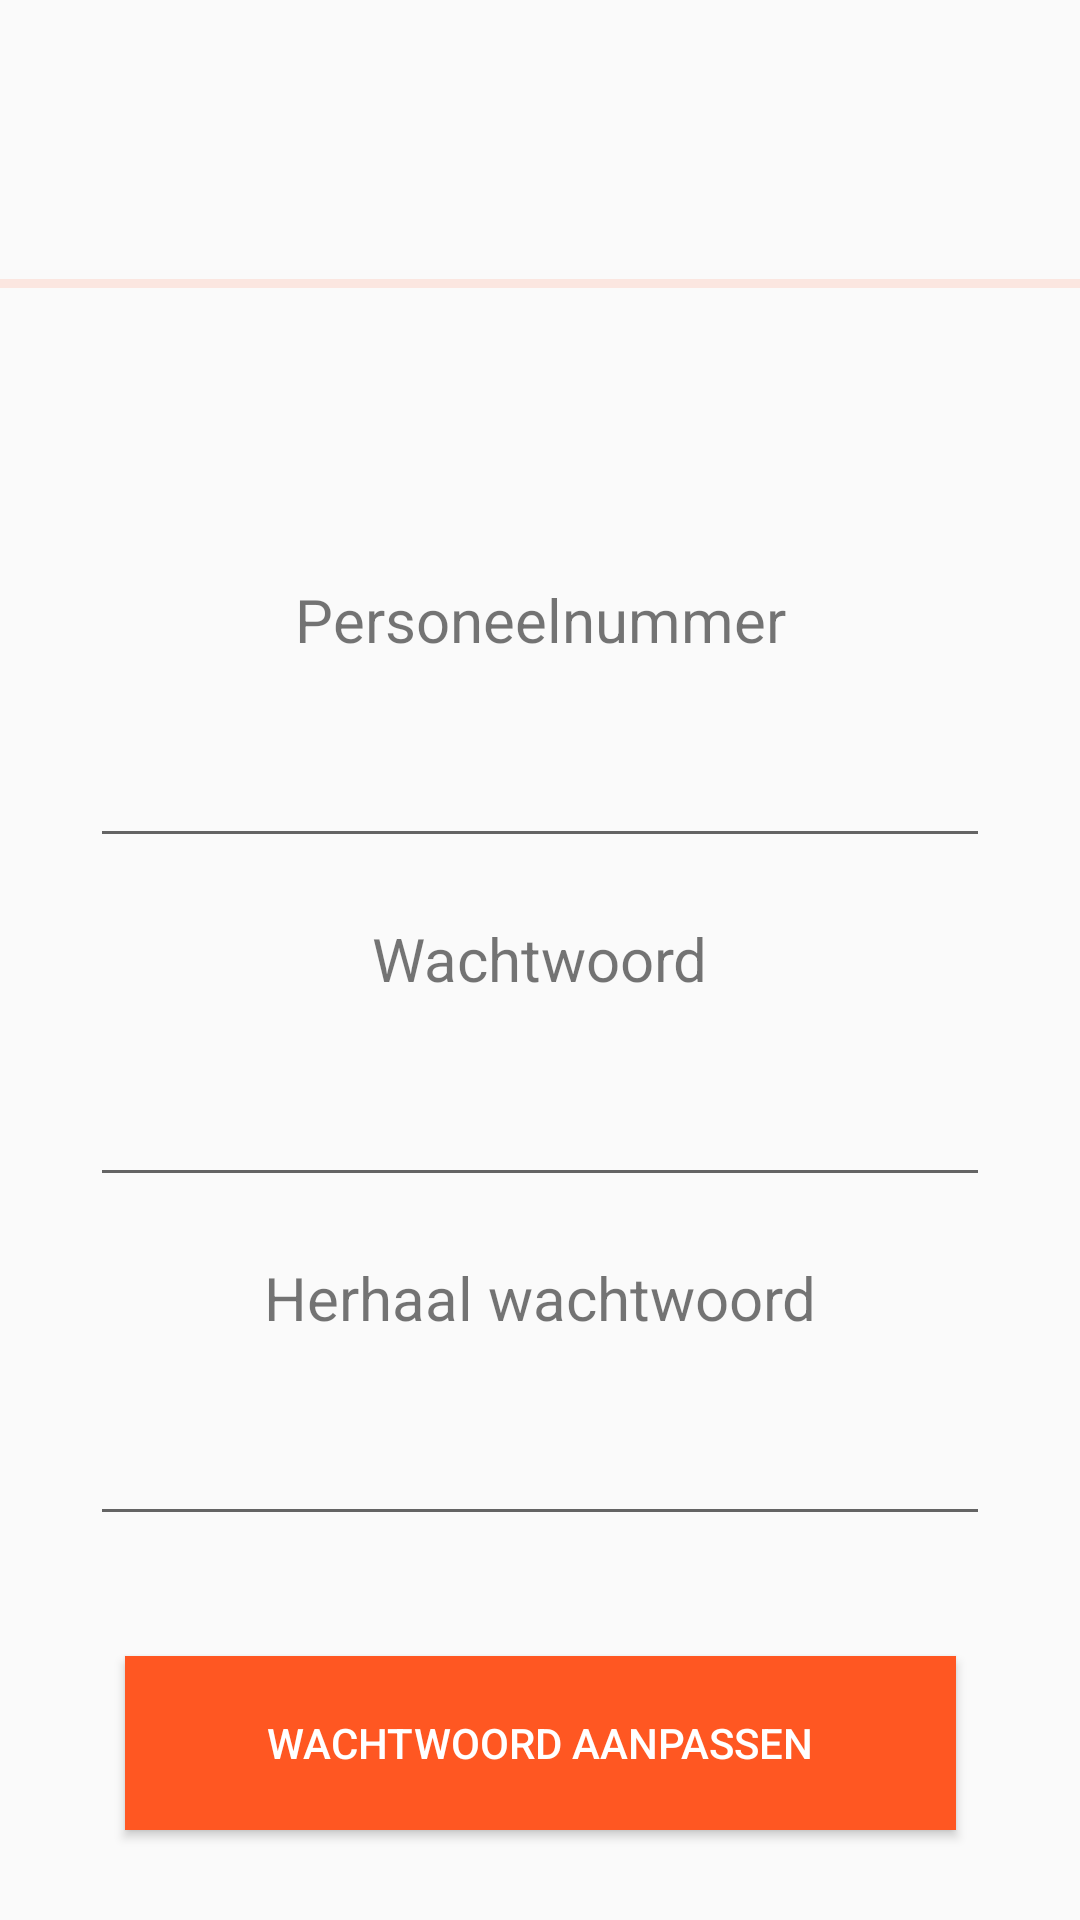

The Android layout XML behind this screen, and the referenced resources:
<!-- AndroidManifest.xml: application theme Theme.ThomasMoreBoekingssysteem -->
<!-- res/layout/activity_wachtwoord_vergeten.xml -->
<?xml version="1.0" encoding="utf-8"?>
<androidx.constraintlayout.widget.ConstraintLayout xmlns:android="http://schemas.android.com/apk/res/android"
    xmlns:app="http://schemas.android.com/apk/res-auto"
    xmlns:tools="http://schemas.android.com/tools"
    android:layout_width="match_parent"
    android:layout_height="match_parent"
    tools:context=".WachtwoordVergeten">

    <Button
        android:id="@+id/button"
        android:layout_width="277dp"
        android:layout_height="58dp"
        android:layout_marginBottom="30dp"
        android:background="?attr/colorError"
        android:backgroundTint="?attr/colorError"
        android:foregroundTint="@color/white"
        android:text="Wachtwoord aanpassen"
        android:textColor="@color/white"
        app:layout_constraintBottom_toBottomOf="parent"
        app:layout_constraintEnd_toEndOf="parent"
        app:layout_constraintStart_toStartOf="parent" />

    <TextView
        android:id="@+id/textView2"
        android:layout_width="wrap_content"
        android:layout_height="wrap_content"
        android:layout_marginBottom="10dp"
        android:text="Wachtwoord"
        android:textSize="60px"
        app:layout_constraintBottom_toTopOf="@+id/textInputLayout4"
        app:layout_constraintEnd_toEndOf="parent"
        app:layout_constraintStart_toStartOf="parent" />

    <TextView
        android:id="@+id/textView3"
        android:layout_width="wrap_content"
        android:layout_height="wrap_content"
        android:layout_marginBottom="10dp"
        android:text="Herhaal wachtwoord"
        android:textSize="60px"
        app:layout_constraintBottom_toTopOf="@+id/editTextTextPassword2"
        app:layout_constraintEnd_toEndOf="parent"
        app:layout_constraintStart_toStartOf="parent" />

    <View
        android:id="@+id/divider"
        android:layout_width="409dp"
        android:layout_height="3dp"
        android:layout_marginBottom="210dp"
        android:background="?android:attr/listDivider"
        android:backgroundTint="?attr/colorError"
        app:layout_constraintBottom_toTopOf="@+id/textView2"
        app:layout_constraintEnd_toEndOf="parent"
        app:layout_constraintStart_toStartOf="parent" />

    <ImageView
        android:id="@+id/imageView9"
        android:layout_width="272dp"
        android:layout_height="129dp"
        android:layout_marginTop="70dp"
        android:layout_marginEnd="80dp"
        app:layout_constraintEnd_toEndOf="parent"
        app:layout_constraintTop_toTopOf="parent"
        app:srcCompat="@drawable/download" />

    <EditText
        android:id="@+id/editTextTextPassword2"
        android:layout_width="300dp"
        android:layout_height="56dp"
        android:layout_marginBottom="40dp"
        android:ems="10"
        android:inputType="textPassword"
        app:layout_constraintBottom_toTopOf="@+id/button"
        app:layout_constraintEnd_toEndOf="parent"
        app:layout_constraintStart_toStartOf="parent"
        app:passwordToggleEnabled="true" />

    <EditText
        android:id="@+id/textInputLayout4"
        android:layout_width="300dp"
        android:layout_height="56dp"
        android:layout_marginBottom="20dp"
        android:inputType="textPassword"
        android:visibility="visible"
        app:layout_constraintBottom_toTopOf="@+id/textView3"
        app:layout_constraintEnd_toEndOf="parent"
        app:layout_constraintStart_toStartOf="parent"
        tools:visibility="visible" />

    <TextView
        android:id="@+id/textView"
        android:layout_width="wrap_content"
        android:layout_height="wrap_content"
        android:layout_marginBottom="10dp"
        android:text="Personeelnummer"
        android:textSize="60px"
        app:layout_constraintBottom_toTopOf="@+id/inputpersoneel"
        app:layout_constraintEnd_toEndOf="parent"
        app:layout_constraintStart_toStartOf="parent" />

    <EditText
        android:id="@+id/inputpersoneel"
        android:layout_width="300dp"
        android:layout_height="56dp"
        android:layout_marginBottom="20dp"
        android:visibility="visible"
        app:layout_constraintBottom_toTopOf="@+id/textView2"
        app:layout_constraintEnd_toEndOf="parent"
        app:layout_constraintStart_toStartOf="parent" />


</androidx.constraintlayout.widget.ConstraintLayout>
<!-- resources referenced by this layout -->
<resources>
  <style name="Theme.ThomasMoreBoekingssysteem" parent="Theme.AppCompat.Light.NoActionBar">
          
          <item name="colorPrimary">@color/purple_500</item>
          <item name="colorPrimaryVariant">@color/purple_700</item>
          <item name="colorOnPrimary">@color/white</item>
          
          <item name="colorSecondary">@color/teal_200</item>
          <item name="colorSecondaryVariant">@color/teal_700</item>
          <item name="colorOnSecondary">@color/black</item>
          
          <item name="android:statusBarColor">?attr/colorPrimaryVariant</item>
          
      </style>
  <!-- not gathered from this repository: default colours our renderer supplied (Android Studio template values) -->
  <color name="purple_500">#FF6200EE</color>
  <color name="purple_700">#FF3700B3</color>
  <color name="teal_200">#FF03DAC5</color>
  <color name="teal_700">#FF018786</color>
  <color name="black">#FF000000</color>
  <color name="white">#FFFFFFFF</color>
</resources>
